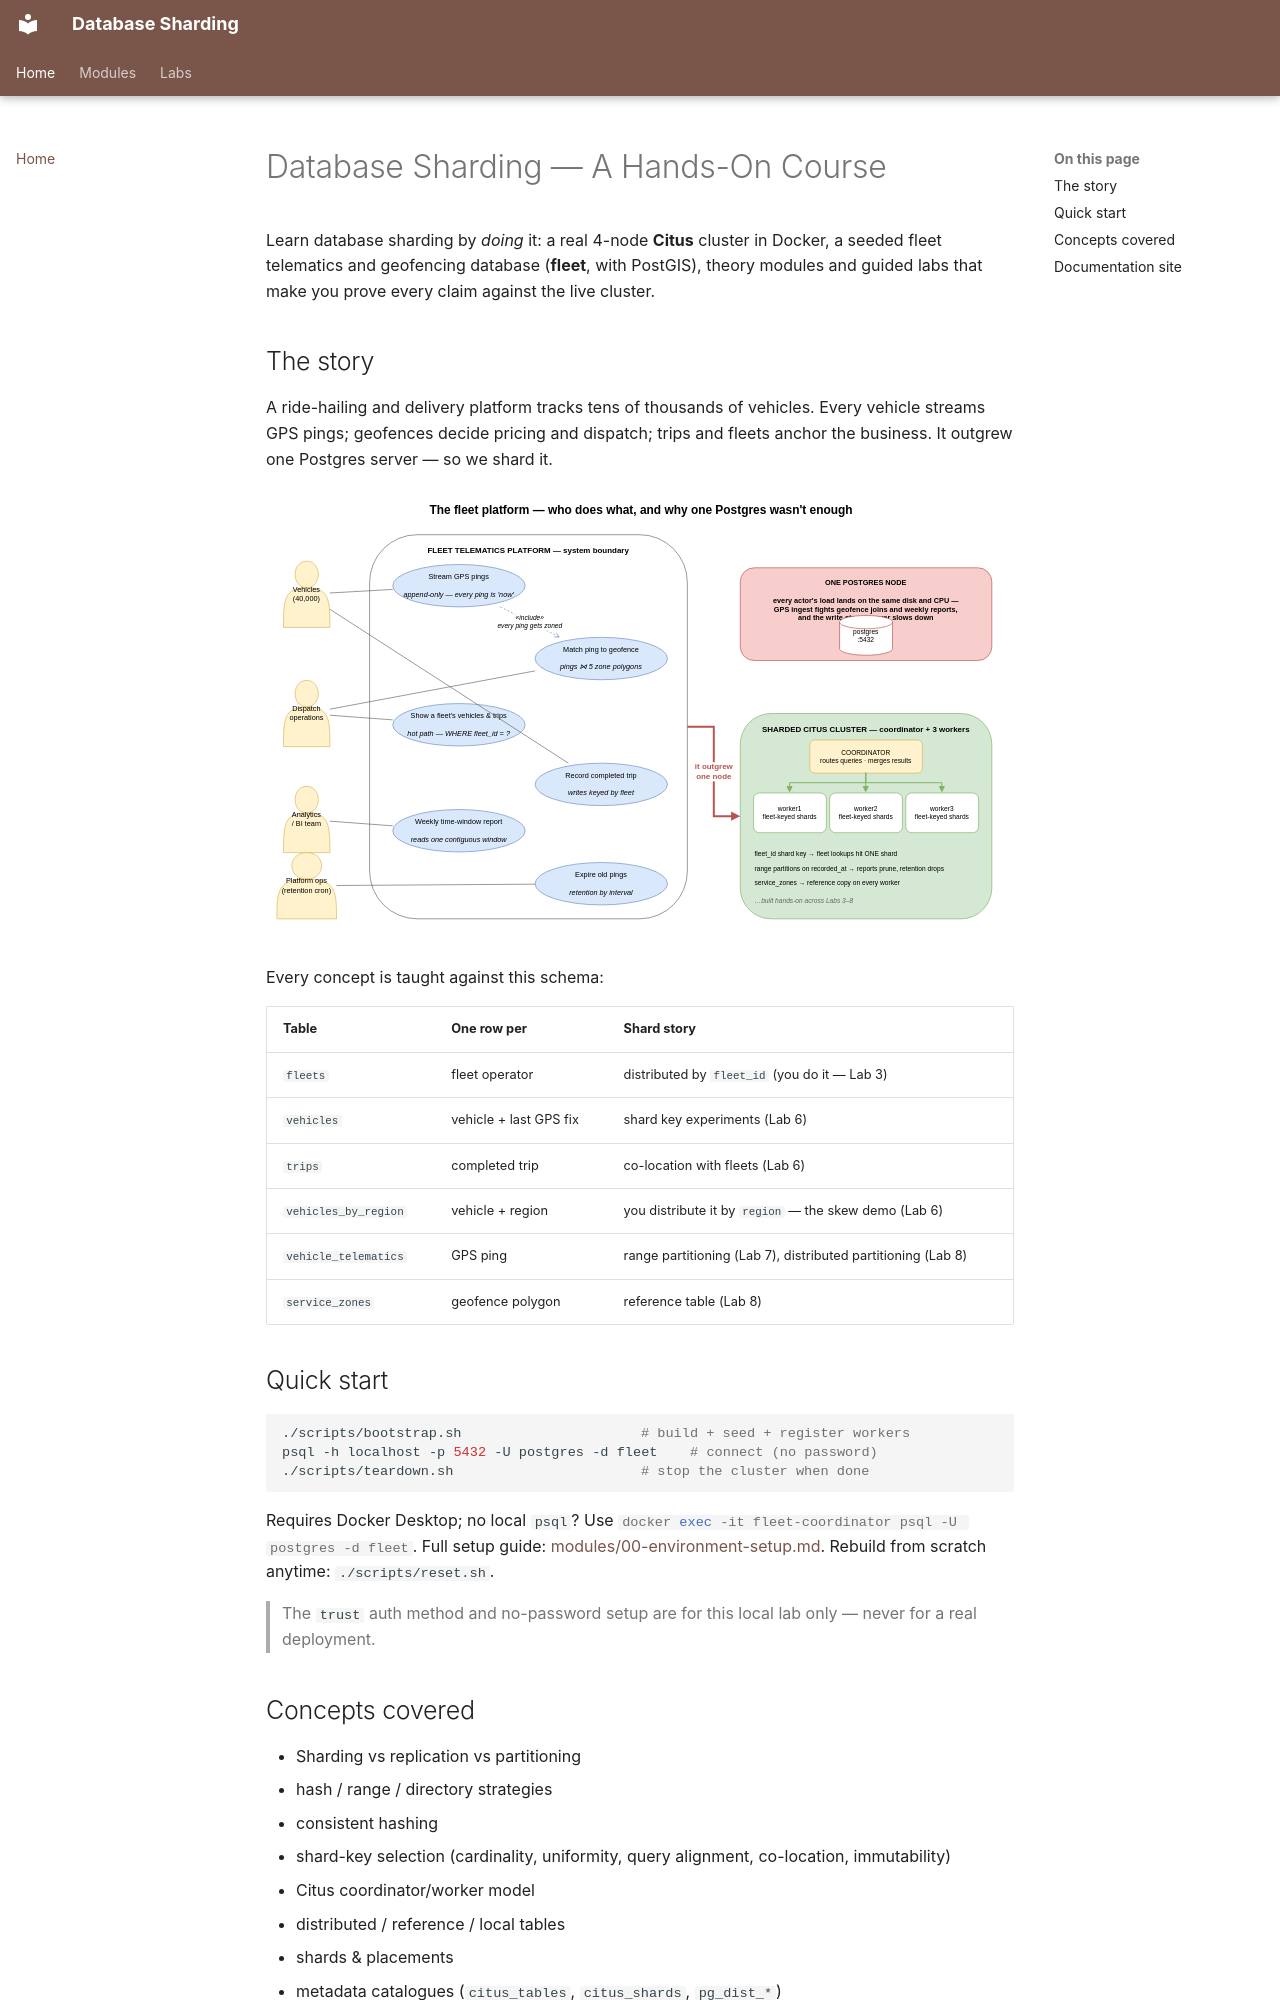

repository: nitinkc/db-sharding · page: index.html · generator: mkdocs

# Database Sharding — A Hands-On Course

Learn database sharding by *doing* it: a real 4-node **Citus** cluster in Docker,
a seeded fleet telematics and geofencing database (**fleet**, with PostGIS),
theory modules and guided labs that make you prove every
claim against the live cluster.

## The story

A ride-hailing and delivery platform tracks tens of thousands of vehicles.
Every vehicle streams GPS pings; geofences decide pricing and dispatch; trips
and fleets anchor the business. It outgrew one Postgres server — so we shard it.

![Use cases of the fleet platform — vehicles streaming pings, dispatch lookups, geofence matching, weekly reports, and retention — outgrowing a single Postgres node and landing on a sharded Citus cluster](diagrams/fleet-platform-usecases.svg)

Every concept is taught against this schema:

| Table | One row per | Shard story |
| --- | --- | --- |
| `fleets` | fleet operator | distributed by `fleet_id` (you do it — Lab 3) |
| `vehicles` | vehicle + last GPS fix | shard key experiments (Lab 6) |
| `trips` | completed trip | co-location with fleets (Lab 6) |
| `vehicles_by_region` | vehicle + region | you distribute it by `region` — the skew demo (Lab 6) |
| `vehicle_telematics` | GPS ping | range partitioning (Lab 7), distributed partitioning (Lab 8) |
| `service_zones` | geofence polygon | reference table (Lab 8) |

## Quick start

```bash
./scripts/bootstrap.sh                      # build + seed + register workers
psql -h localhost -p 5432 -U postgres -d fleet    # connect (no password)
./scripts/teardown.sh                       # stop the cluster when done
```

Requires Docker Desktop; no local `psql`? Use
`docker exec -it fleet-coordinator psql -U postgres -d fleet`.
Full setup guide: [modules/00-environment-setup.md](modules/00-environment-setup.md).
Rebuild from scratch anytime: `./scripts/reset.sh`.

> The `trust` auth method and no-password setup are for this local lab only —
> never for a real deployment.
